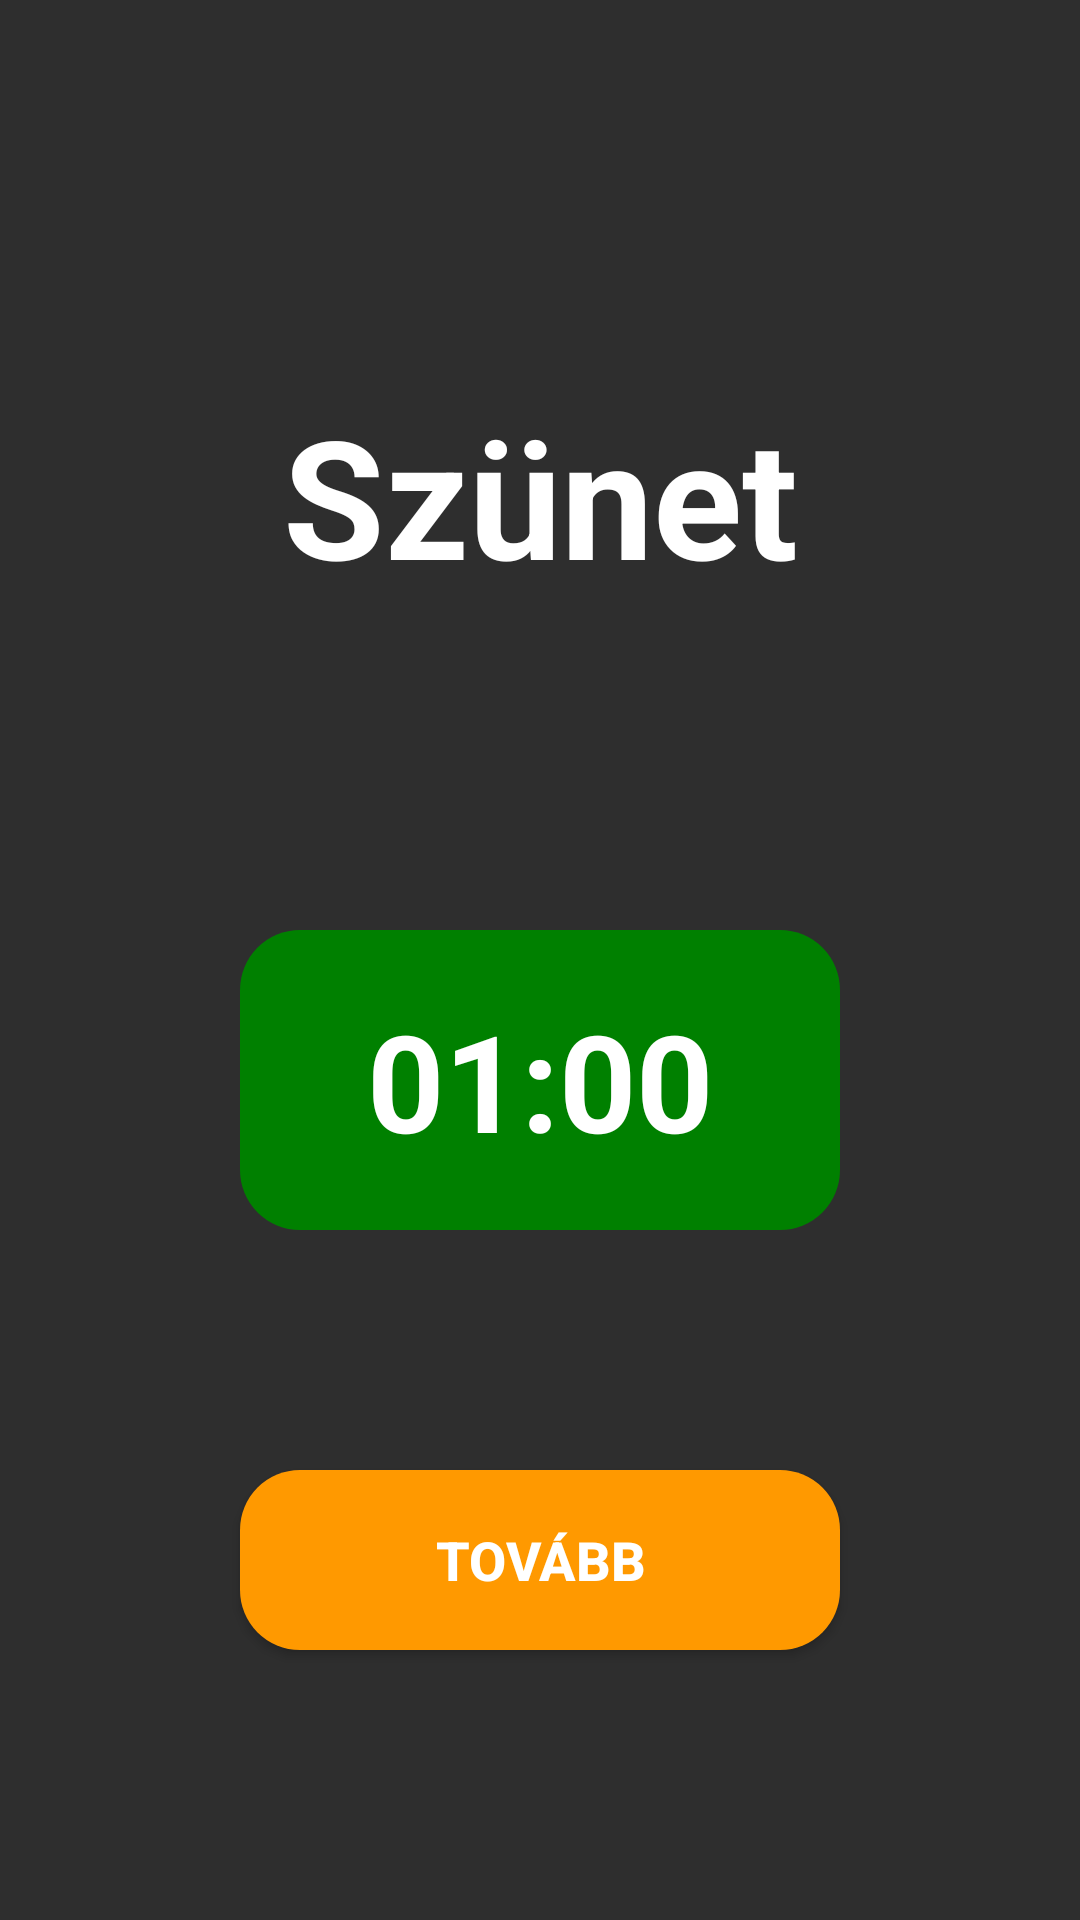

This screen was rendered from an Android layout file. Write that file and the resources it references.
<!-- AndroidManifest.xml: application theme Theme.Green_math -->
<!-- res/layout/activity_break.xml -->
<?xml version="1.0" encoding="utf-8"?>
<LinearLayout xmlns:android="http://schemas.android.com/apk/res/android"
    xmlns:app="http://schemas.android.com/apk/res-auto"
    xmlns:tools="http://schemas.android.com/tools"
    android:layout_width="match_parent"
    android:layout_height="match_parent"
    android:orientation="vertical"
    android:background="#2e2e2e"
    tools:context=".BreakActivity">

    <TextView
        android:layout_width="350dp"
        android:layout_height="90dp"
        android:text="Szünet"
        android:textColor="@android:color/white"
        android:textSize="55dp"
        android:textStyle="bold"
        android:gravity="center"
        android:layout_gravity="center"
        android:layout_marginTop="120dp"
        />


    <LinearLayout
        android:id="@+id/backgroundScoreboard1"
        android:layout_width="match_parent"
        android:layout_height="100dp"
        android:orientation="vertical"
        android:gravity="center"
        android:background="@drawable/scoreboard"
        android:layout_marginTop="100dp"
        android:layout_marginBottom="80dp"
        android:layout_marginRight="80dp"
        android:layout_marginLeft="80dp"
        >

        <TextView
            android:id="@+id/textBreakCountdown"
            android:layout_width="match_parent"
            android:layout_height="100dp"
            android:layout_marginTop="5dp"
            android:layout_marginBottom="5dp"
            android:text="01:00"
            android:textColor="@android:color/white"
            android:textSize="45dp"
            android:textStyle="bold"
            android:gravity="center"
            android:layout_gravity="center"
            />

    </LinearLayout>















    <androidx.appcompat.widget.AppCompatButton
        android:id="@+id/buttonToNextTaskType"
        android:layout_width="200dp"
        android:layout_height="60dp"
        android:layout_marginTop="0dp"
        android:background="@drawable/scoreboard_next"
        android:text="Tovább"
        android:textColor="@color/white"
        android:textSize="18sp"
        android:textStyle="bold"
        android:layout_gravity="center"
        android:gravity="center"
        />


</LinearLayout>
<!-- resources referenced by this layout -->
<resources>
  <color name="white">#FFFFFFFF</color>
  <!-- drawable scoreboard (drawable) -->
  <?xml version="1.0" encoding="utf-8"?>
  <shape xmlns:android="http://schemas.android.com/apk/res/android">
  
      <corners android:radius="20dp"/>
      <solid android:color="#008000"/>
  
  </shape>
  <!-- drawable scoreboard_next (drawable) -->
  <?xml version="1.0" encoding="utf-8"?>
  <shape xmlns:android="http://schemas.android.com/apk/res/android">
  
      <corners android:radius="20dp"/>
      <solid android:color="#ff9900"/>
  
  </shape>
  <style name="Theme.Green_math" parent="Theme.MaterialComponents.DayNight.NoActionBar">
          
          <item name="colorPrimary">#A10035</item>
          <item name="colorPrimaryVariant">#A10035</item>
          <item name="colorOnPrimary">@color/white</item>
          
          <item name="colorSecondary">@color/teal_200</item>
          <item name="colorSecondaryVariant">@color/teal_700</item>
          <item name="colorOnSecondary">@color/black</item>
          
          <item name="android:statusBarColor" tools:targetApi="l">#0a1128</item>
          <item name="android:navigationBarColor">#2e2e2e</item>
          
      </style>
  <color name="teal_200">#FF03DAC5</color>
  <color name="teal_700">#FF018786</color>
  <color name="black">#FF000000</color>
</resources>
